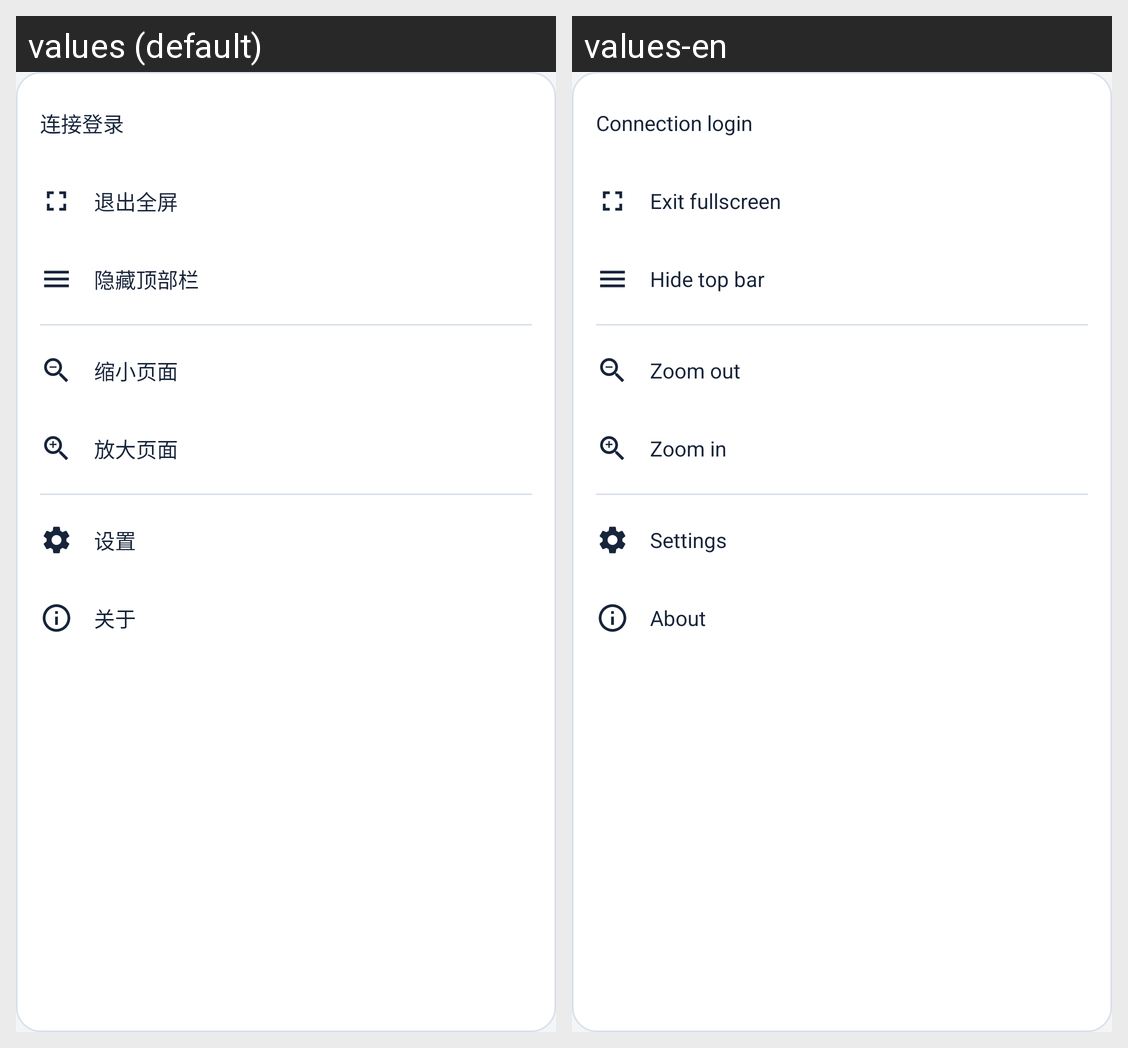

The same Android screen rendered under two of its app's locales, left to right. List the strings drawn on it with the default value and each locale's translation.
Android screen res/layout/popup_remote_menu.xml rendered under 2 locales, left to right: values (default), values-en. Device: Nexus 5 (rendered at 1080×1920; each locale shown at half size, 540×960, under a caption strip naming it); theme Theme.ZCodeRemote.
Strings drawn on this screen, with the default value and each locale's value (text and hints the layout hard-codes, and strings that could not be matched under every locale, appear in the picture but are not listed):

connection_login_title
  values: 连接登录
  values-en: Connection login

menu_exit_fullscreen
  values: 退出全屏
  values-en: Exit fullscreen

menu_hide_topbar
  values: 隐藏顶部栏
  values-en: Hide top bar

menu_zoom_out
  values: 缩小页面
  values-en: Zoom out

menu_zoom_in
  values: 放大页面
  values-en: Zoom in

menu_settings
  values: 设置
  values-en: Settings

menu_about
  values: 关于
  values-en: About
